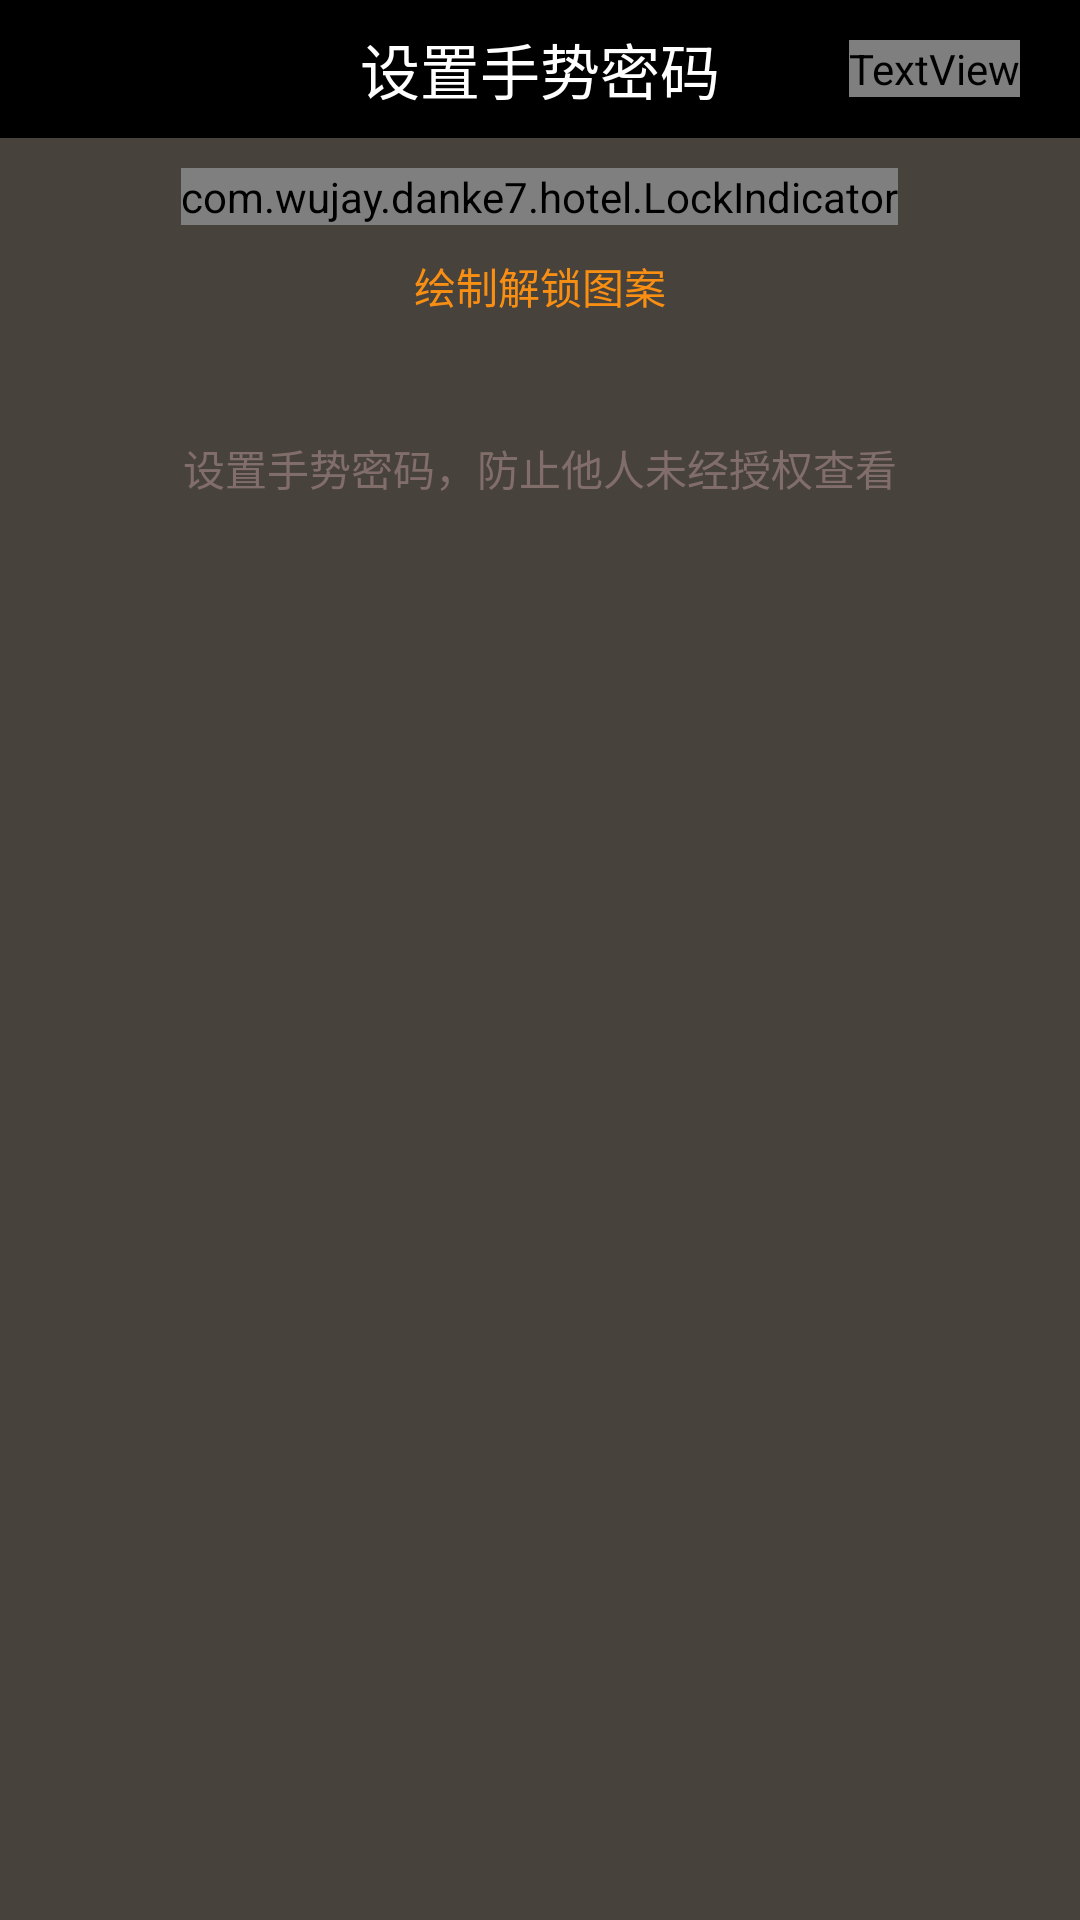

Reconstruct the res/layout file that produces this screen, plus the resources it refers to.
<!-- AndroidManifest.xml: application theme AppTheme -->
<!-- res/layout/activity_gesture_edit.xml -->
<RelativeLayout xmlns:android="http://schemas.android.com/apk/res/android"
    android:layout_width="match_parent"
    android:layout_height="match_parent"
    android:background="#48423D" >

    <RelativeLayout
        android:id="@+id/top_layout"
        android:layout_width="match_parent"
        android:layout_height="46dip"
        android:background="#000000"
        android:paddingLeft="20dip"
        android:paddingRight="20dip"
        android:layout_alignParentTop="true" >

        <TextView
            android:id="@+id/text_title"
            android:layout_width="wrap_content"
            android:layout_height="wrap_content"
            android:layout_centerInParent="true"
            android:gravity="center"
            android:text="@string/setup_gesture_code"
            android:textSize="20sp"
            android:textColor="#ffffff" />

        <TextView
            android:id="@+id/text_cancel"
            android:layout_width="wrap_content"
            android:layout_height="wrap_content"
            android:layout_alignParentRight="true"
            android:layout_centerVertical="true"
            android:gravity="right"
            android:text="取消"
            android:textSize="18sp"
            android:textColor="@color/gesture_cancel_text_color" />
    </RelativeLayout>

    <LinearLayout
        android:id="@+id/gesture_tip_layout"
        android:layout_width="fill_parent"
        android:layout_height="wrap_content"
        android:layout_below="@id/top_layout"
        android:gravity="center"
        android:orientation="vertical" >

        <com.wujay.danke7.hotel.LockIndicator
            android:id="@+id/lock_indicator"
            android:layout_width="wrap_content"
            android:layout_height="wrap_content"
            android:layout_marginTop="10dip" />

        <TextView
            android:id="@+id/text_tip"
            android:layout_width="fill_parent"
            android:layout_height="wrap_content"
            android:gravity="center_horizontal"
            android:text="@string/set_gesture_pattern"
            android:textColor="#F98F12"
            android:layout_marginTop="10dip" />
    </LinearLayout>

    <FrameLayout
        android:id="@+id/gesture_container"
        android:layout_width="wrap_content"
        android:layout_height="wrap_content"
        android:layout_below="@id/gesture_tip_layout"
        android:layout_gravity="center_horizontal"
        android:layout_marginTop="20dip" >
    </FrameLayout>

    <TextView
        android:id="@+id/text_reset"
        android:layout_width="fill_parent"
        android:layout_height="wrap_content"
        android:gravity="center_horizontal"
        android:layout_below="@id/gesture_container"
        android:layout_marginTop="20dip"
        android:text="@string/set_gesture_pattern_reason"
        android:textColor="#816E6A" />

</RelativeLayout>
<!-- resources referenced by this layout -->
<resources>
  <string name="set_gesture_pattern">绘制解锁图案</string>
  <string name="set_gesture_pattern_reason">设置手势密码，防止他人未经授权查看</string>
  <string name="setup_gesture_code">设置手势密码</string>
  <style name="AppTheme" parent="Theme.AppCompat.Light.DarkActionBar">
          
          <item name="colorPrimary">@color/colorPrimary</item>
          <item name="colorPrimaryDark">@color/colorPrimaryDark</item>
          <item name="colorAccent">@color/colorAccent</item>
      </style>
  <color name="colorPrimary">#3F51B5</color>
  <color name="colorPrimaryDark">#303F9F</color>
  <color name="colorAccent">#FF4081</color>
</resources>
